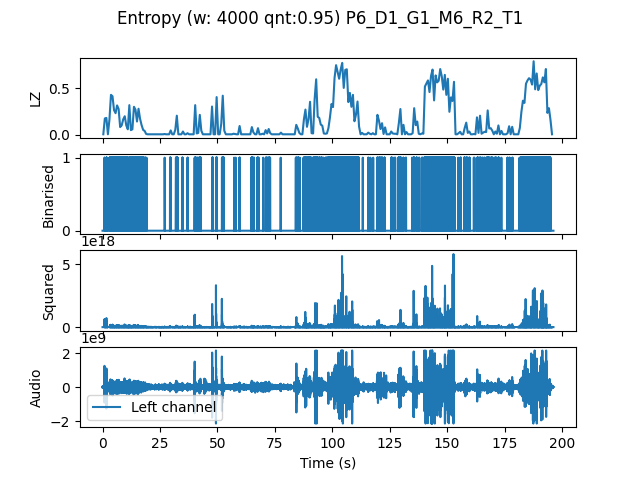

The table this chart was drawn from, first rows:
, t0, LZ, CTW
mean, 1177777, 0.1527, 0.1717
0.0, 0.0, 0.005983, 0.0006453
0.6667, 0.6667, 0.1765, 0.2581
1.333, 1.333, 0.1825, 0.2713
2.0, 2.0, 0.005983, 0.0006453
2.667, 2.667, 0.1645, 0.2079
3.333, 3.333, 0.4308, 0.4601
4.0, 4.0, 0.4158, 0.4165
4.667, 4.667, 0.2662, 0.2876
5.333, 5.333, 0.2333, 0.2402
6.0, 6.0, 0.3171, 0.3237
6.667, 6.667, 0.2782, 0.2774
7.333, 7.333, 0.08376, 0.122
8.0, 8.0, 0.1017, 0.1348
8.667, 8.667, 0.1675, 0.1747
9.333, 9.333, 0.2004, 0.216
10.0, 10.0, 0.1017, 0.1403
10.67, 10.67, 0.05983, 0.05841
11.33, 11.33, 0.3201, 0.3143
12.0, 12.0, 0.05085, 0.05326
12.67, 12.67, 0.05983, 0.06223
13.33, 13.33, 0.3021, 0.2843
14.0, 14.0, 0.2722, 0.2943
14.67, 14.67, 0.1436, 0.1697
15.33, 15.33, 0.2812, 0.2644
16.0, 16.0, 0.1735, 0.2039
16.67, 16.67, 0.1047, 0.09795
17.33, 17.33, 0.05385, 0.04858
18.0, 18.0, 0.04188, 0.03971
18.67, 18.67, 0.008974, 0.003432
19.33, 19.33, 0.005983, 0.0006453
20.0, 20.0, 0.005983, 0.0006453
20.67, 20.67, 0.005983, 0.0006453
21.33, 21.33, 0.005983, 0.0006453
22.0, 22.0, 0.005983, 0.0006453
22.67, 22.67, 0.005983, 0.0006453
23.33, 23.33, 0.005983, 0.0006453
24.0, 24.0, 0.005983, 0.0006453
24.67, 24.67, 0.005983, 0.0006453
25.33, 25.33, 0.005983, 0.0006453
26.0, 26.0, 0.005983, 0.0006453
26.67, 26.67, 0.008974, 0.003432
27.33, 27.33, 0.005983, 0.0006453
28.0, 28.0, 0.005983, 0.0006453
28.67, 28.67, 0.005983, 0.0006453
29.33, 29.33, 0.04786, 0.03883
30.0, 30.0, 0.005983, 0.0006453
30.67, 30.67, 0.005983, 0.0006453
31.33, 31.33, 0.05385, 0.05949
32.0, 32.0, 0.2064, 0.2098
32.67, 32.67, 0.005983, 0.0006453
33.33, 33.33, 0.005983, 0.0006453
34.0, 34.0, 0.005983, 0.0006453
34.67, 34.67, 0.0359, 0.0261
35.33, 35.33, 0.005983, 0.0006453
36.0, 36.0, 0.005983, 0.0006453
36.67, 36.67, 0.01795, 0.01617
37.33, 37.33, 0.005983, 0.0006453
38.0, 38.0, 0.005983, 0.0006453
38.67, 38.67, 0.005983, 0.0006453
... 235 more rows
